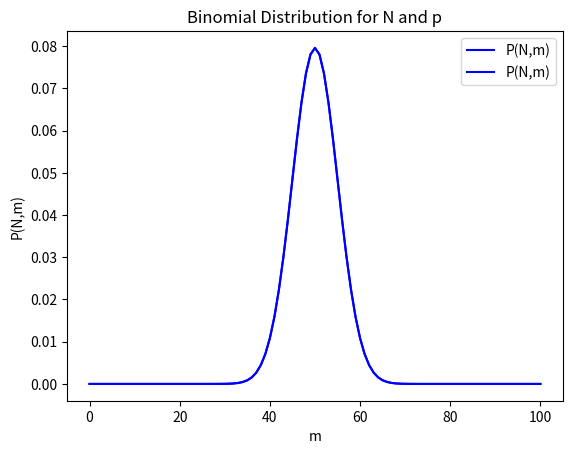

Write the Python code that produced this figure.
# -*- coding: utf-8 -*-
"""
Created on Wed Sep 25 11:31:37 2024

[redacted]
"""

import math
import numpy as np
import matplotlib.pyplot as plt
from scipy.stats import binom


def my_factorial(n):
    factorial = 1
    for i in range(1,n+1):
        factorial *= i
                
    return factorial

print("")

print("my_factorial(10) = ", my_factorial(10))
print("math.factorial(10) = ", math.factorial(10))


def my_binomial(p,N,m):
    
    numerator = my_factorial(N)
    x = N-m
    coefficient = (numerator)/((my_factorial(x))*(my_factorial(m)))
    P_N_m = coefficient * ((p**m)*(1-p)**x)
    
    return P_N_m



p = 1/2
N = 100
m_values = np.arange(0, N+1)


binomial_values = [my_binomial(p,N,m) for m in m_values]


plt.plot(m_values, binomial_values, label= "P(N,m)", color = "blue")
plt.xlabel("m")
plt.ylabel("P(N,m)")
plt.title("Binomial Distribution for N and p")
plt.legend()
plt.show()



plt.plot(m_values, binom.pmf(m_values,N,p), label= "P(N,m)", color = "blue")
plt.xlabel("m")
plt.ylabel("P(N,m)")
plt.title("Binomial Distribution for N and p")
plt.legend()
plt.show()


   

   
   
